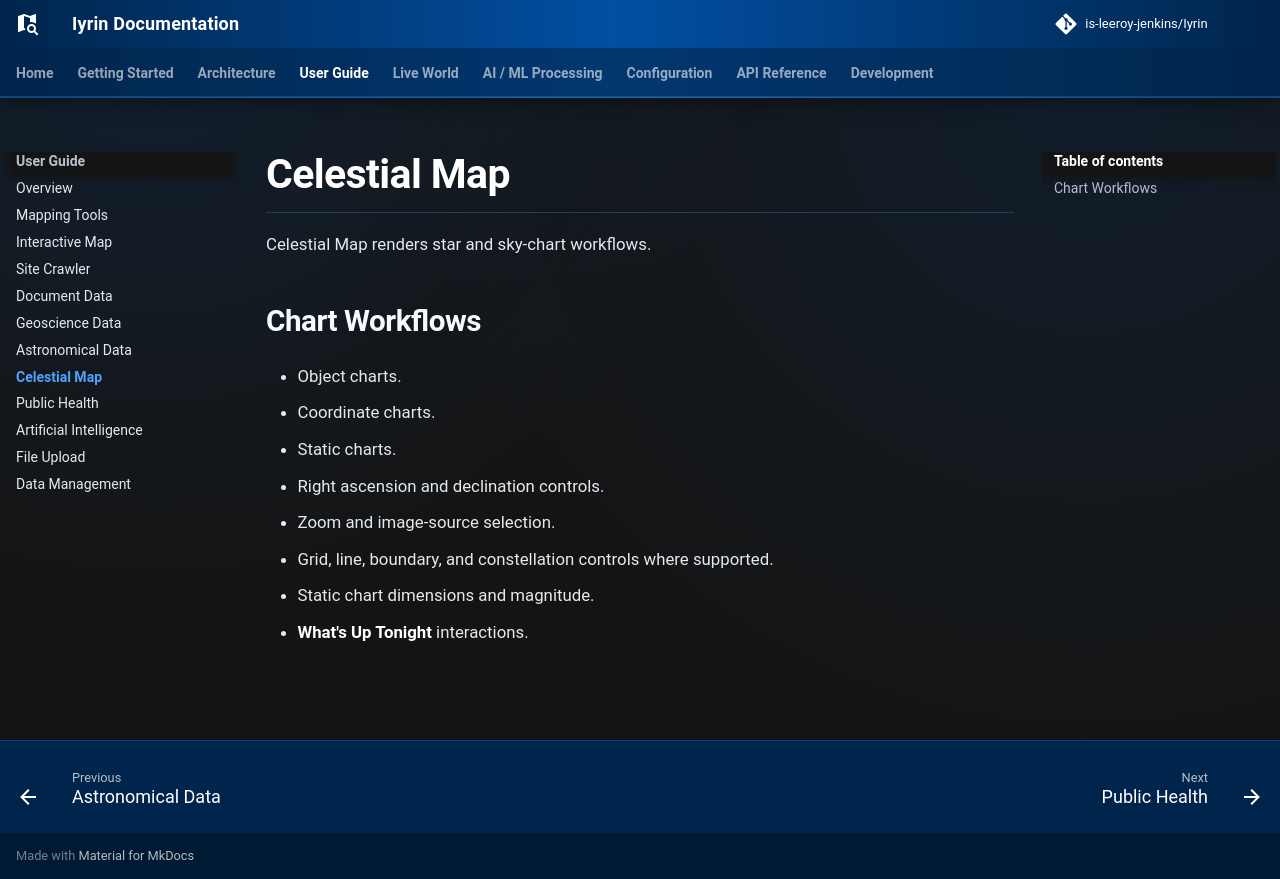

repository: is-leeroy-jenkins/Iyrin · page: user-guide/celestial-map/index.html · generator: mkdocs

# Celestial Map

Celestial Map renders star and sky-chart workflows.

## Chart Workflows

- Object charts.
- Coordinate charts.
- Static charts.
- Right ascension and declination controls.
- Zoom and image-source selection.
- Grid, line, boundary, and constellation controls where supported.
- Static chart dimensions and magnitude.
- **What's Up Tonight** interactions.
